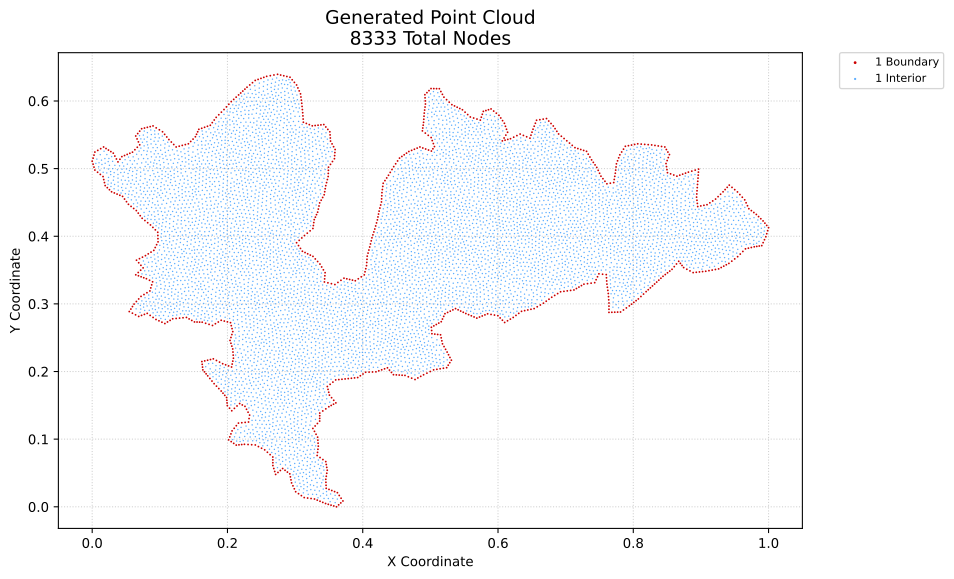

The data file committed next to this chart (first rows):
x, y, region, classification
0.0, 0.5109, 1, boundary
0.001323, 0.5066, 1, boundary
0.001325, 0.5154, 1, boundary
0.002645, 0.5022, 1, boundary
0.00265, 0.5199, 1, boundary
0.003968, 0.4979, 1, boundary
0.003975, 0.5244, 1, boundary
0.007986, 0.4946, 1, boundary
0.008268, 0.5269, 1, boundary
0.01201, 0.4914, 1, boundary
0.01256, 0.5295, 1, boundary
0.01602, 0.4882, 1, boundary
0.01685, 0.532, 1, boundary
0.01708, 0.4838, 1, boundary
0.01813, 0.4793, 1, boundary
0.01918, 0.4749, 1, boundary
0.02044, 0.5297, 1, boundary
0.02234, 0.4718, 1, boundary
0.02402, 0.5274, 1, boundary
0.0255, 0.4688, 1, boundary
0.0276, 0.5251, 1, boundary
0.02866, 0.4657, 1, boundary
0.03118, 0.5229, 1, boundary
0.03273, 0.464, 1, boundary
0.03349, 0.5185, 1, boundary
0.0358, 0.5142, 1, boundary
0.0368, 0.4623, 1, boundary
0.03811, 0.5099, 1, boundary
0.04086, 0.4606, 1, boundary
0.041, 0.5138, 1, boundary
0.04389, 0.5177, 1, boundary
0.04493, 0.4589, 1, boundary
0.04782, 0.455, 1, boundary
0.04781, 0.5193, 1, boundary
0.0507, 0.4511, 1, boundary
0.05173, 0.521, 1, boundary
0.05359, 0.4472, 1, boundary
0.05483, 0.2887, 1, boundary
0.05566, 0.5227, 1, boundary
0.05718, 0.2923, 1, boundary
0.05747, 0.4441, 1, boundary
0.05947, 0.2863, 1, boundary
0.05953, 0.296, 1, boundary
0.05958, 0.5243, 1, boundary
0.06134, 0.4411, 1, boundary
0.06188, 0.2997, 1, boundary
0.06314, 0.5279, 1, boundary
0.06412, 0.2839, 1, boundary
0.06446, 0.343, 1, boundary
0.06439, 0.5482, 1, boundary
0.06532, 0.3035, 1, boundary
0.06551, 0.3646, 1, boundary
0.06522, 0.438, 1, boundary
0.06669, 0.5316, 1, boundary
0.06634, 0.5439, 1, boundary
0.0673, 0.5518, 1, boundary
0.06838, 0.3415, 1, boundary
0.06806, 0.3464, 1, boundary
0.0681, 0.4342, 1, boundary
0.06829, 0.5395, 1, boundary
... 8,273 more rows
